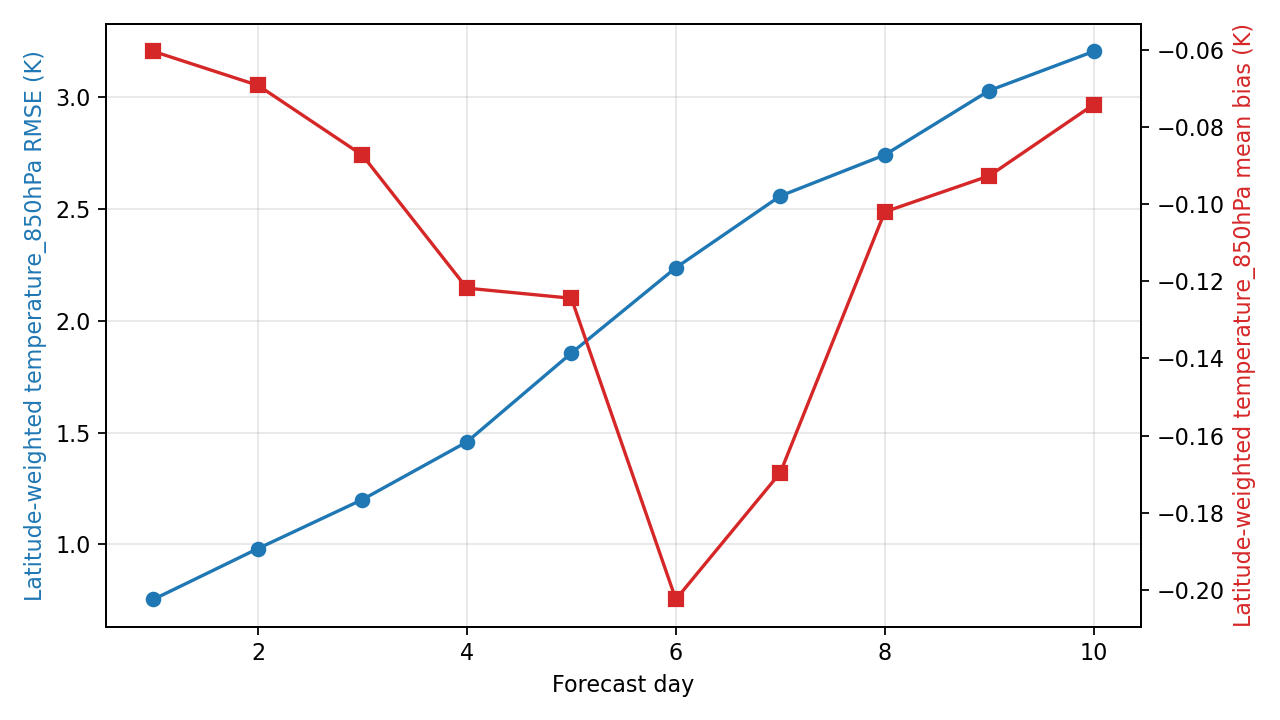

The file beside this chart, header and first rows:
day, step, lead_hours, lead_day, temperature_850hPa_rmse_k, temperature_850hPa_mean_bias_k, metric_variable, metric_level_hpa, reference
1, 4, 24.0, 1.0, 0.754, -0.06039, temperature, 850, ground_truth
2, 8, 48.0, 2.0, 0.9813, -0.06919, temperature, 850, ground_truth
3, 12, 72.0, 3.0, 1.201, -0.0873, temperature, 850, ground_truth
4, 16, 96.0, 4.0, 1.458, -0.1218, temperature, 850, ground_truth
5, 20, 120.0, 5.0, 1.856, -0.1244, temperature, 850, ground_truth
6, 24, 144.0, 6.0, 2.238, -0.2025, temperature, 850, ground_truth
7, 28, 168.0, 7.0, 2.559, -0.1696, temperature, 850, ground_truth
8, 32, 192.0, 8.0, 2.743, -0.102, temperature, 850, ground_truth
9, 36, 216.0, 9.0, 3.031, -0.09266, temperature, 850, ground_truth
10, 40, 240.0, 10.0, 3.206, -0.07417, temperature, 850, ground_truth
